Labelled photos from "Dataset_correctly_classified_E", an image-classification folder in madebynanditaaa/bacnet-flask. The possible labels are: Clostridium perfringens, Enterococcus faecalis, Enterococcus faecium, Escherichia coli, Listeria monocytogenes, Proteus, Pseudomonas aeruginosa, Staphylococcus aureus.

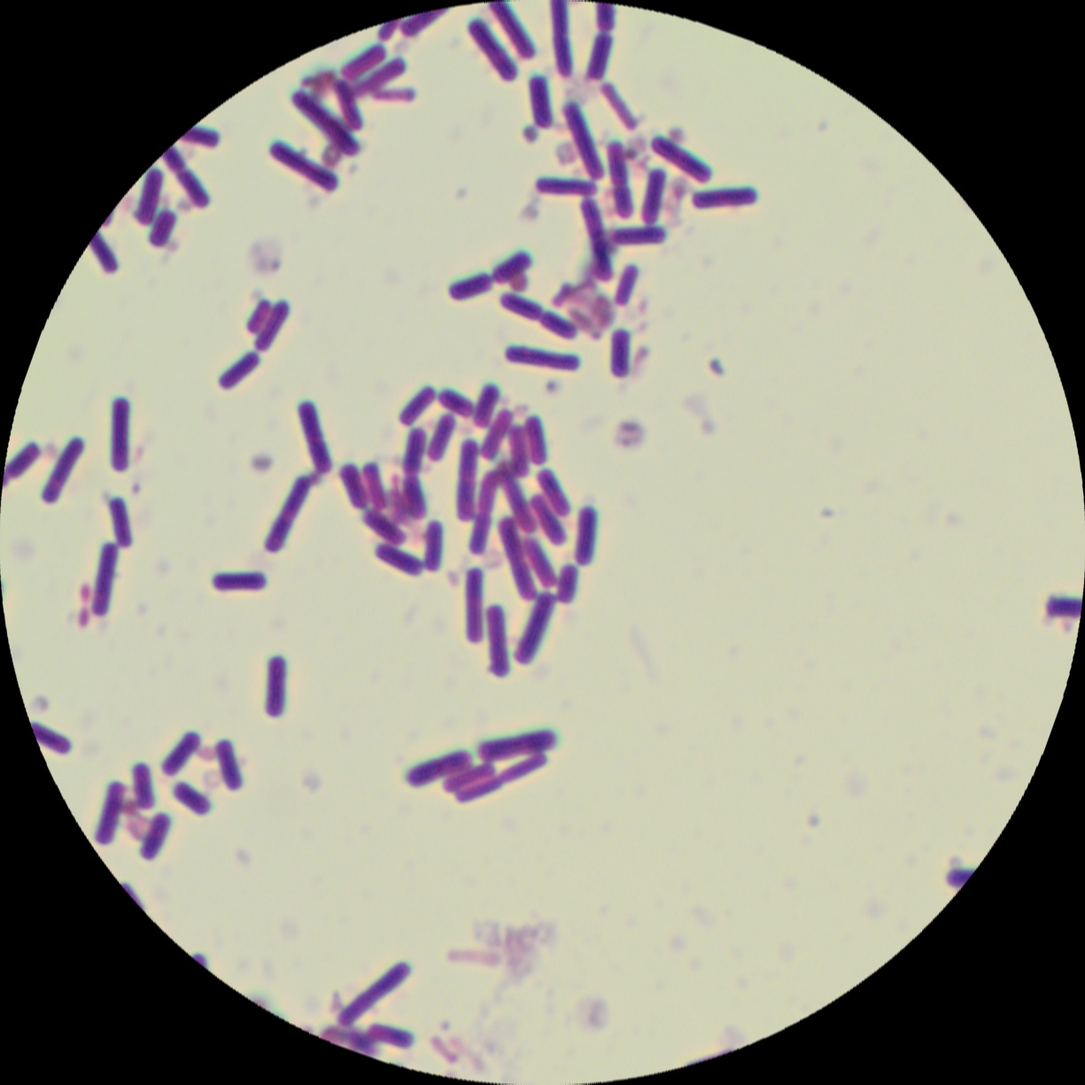
Label: Clostridium perfringens

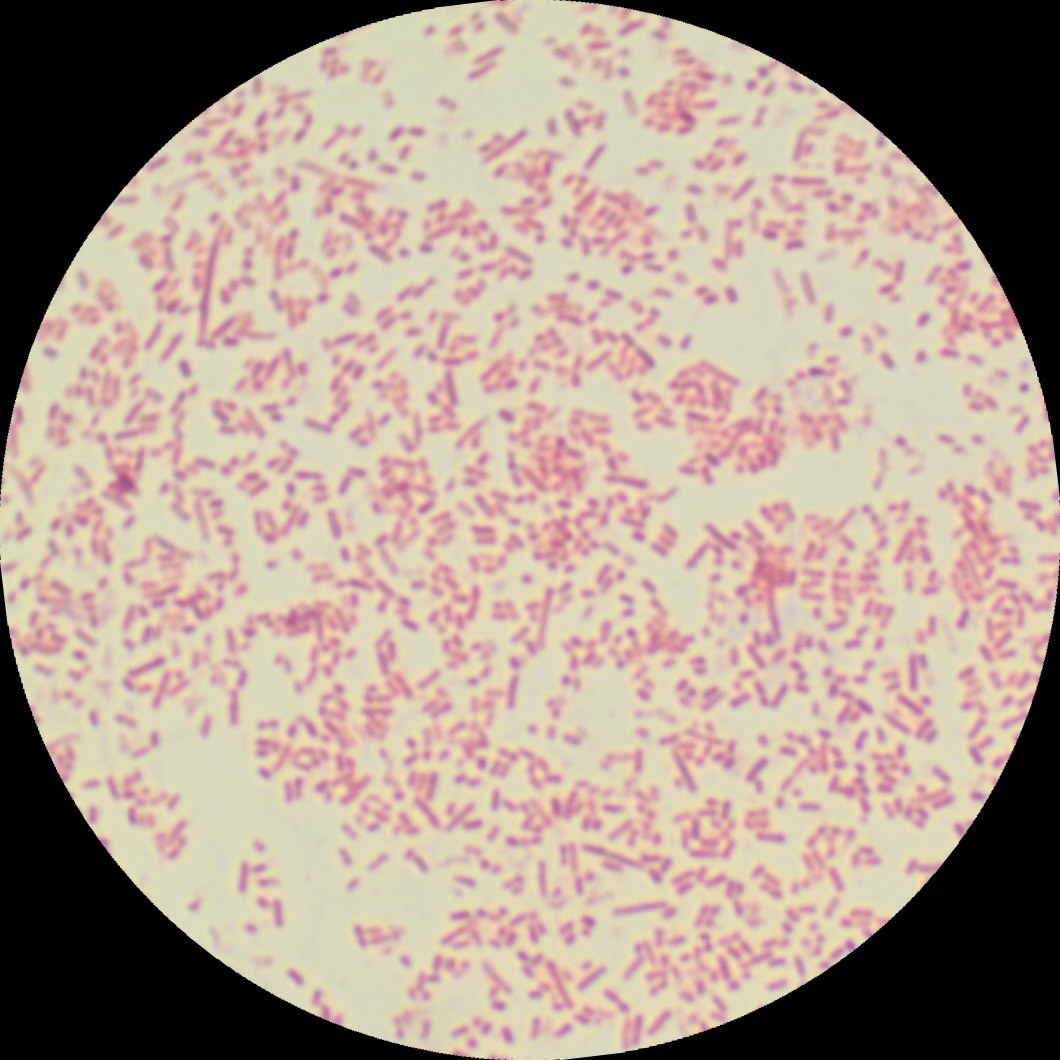
Label: Proteus

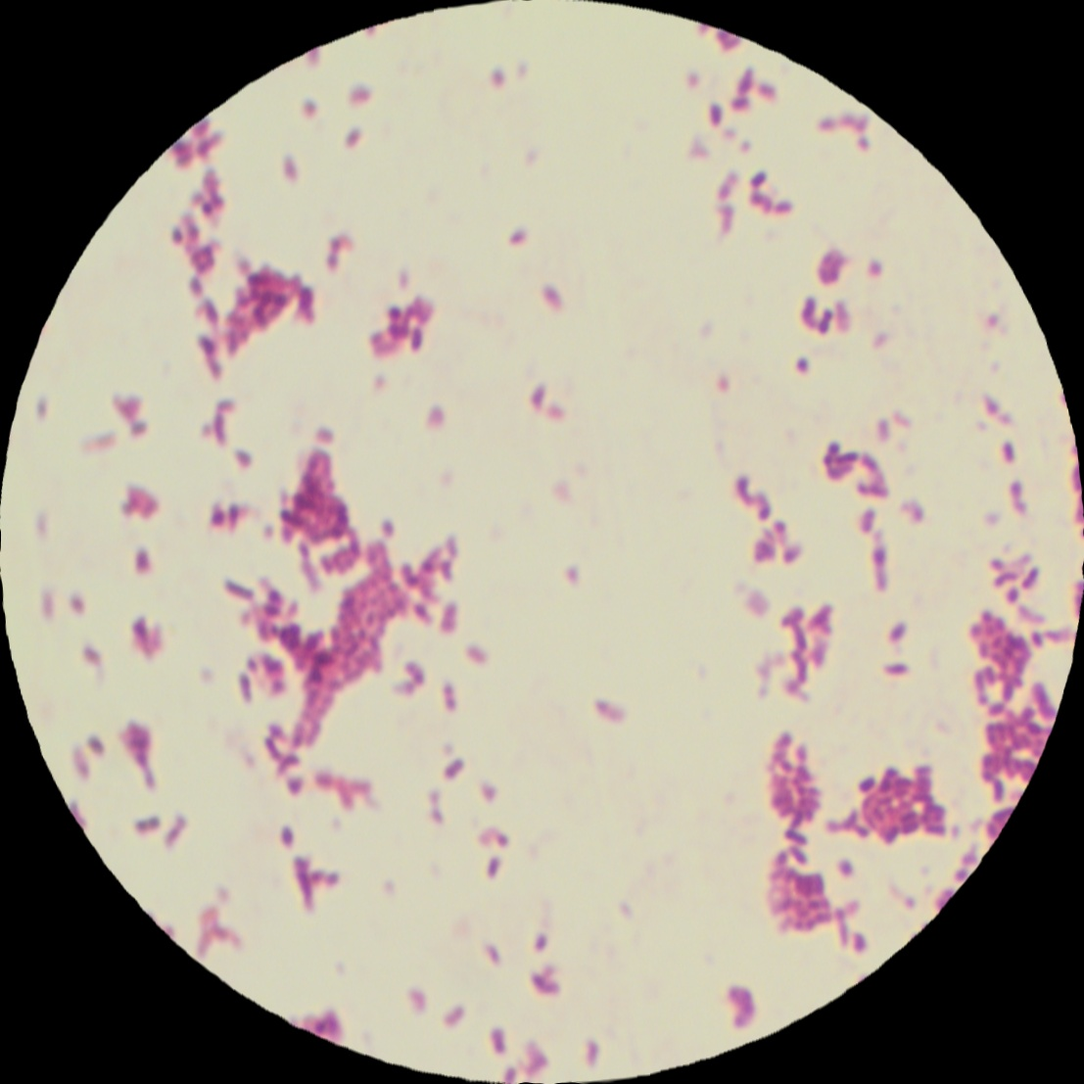
Label: Listeria monocytogenes

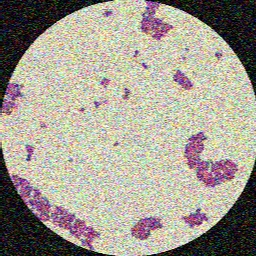
Label: Enterococcus faecium

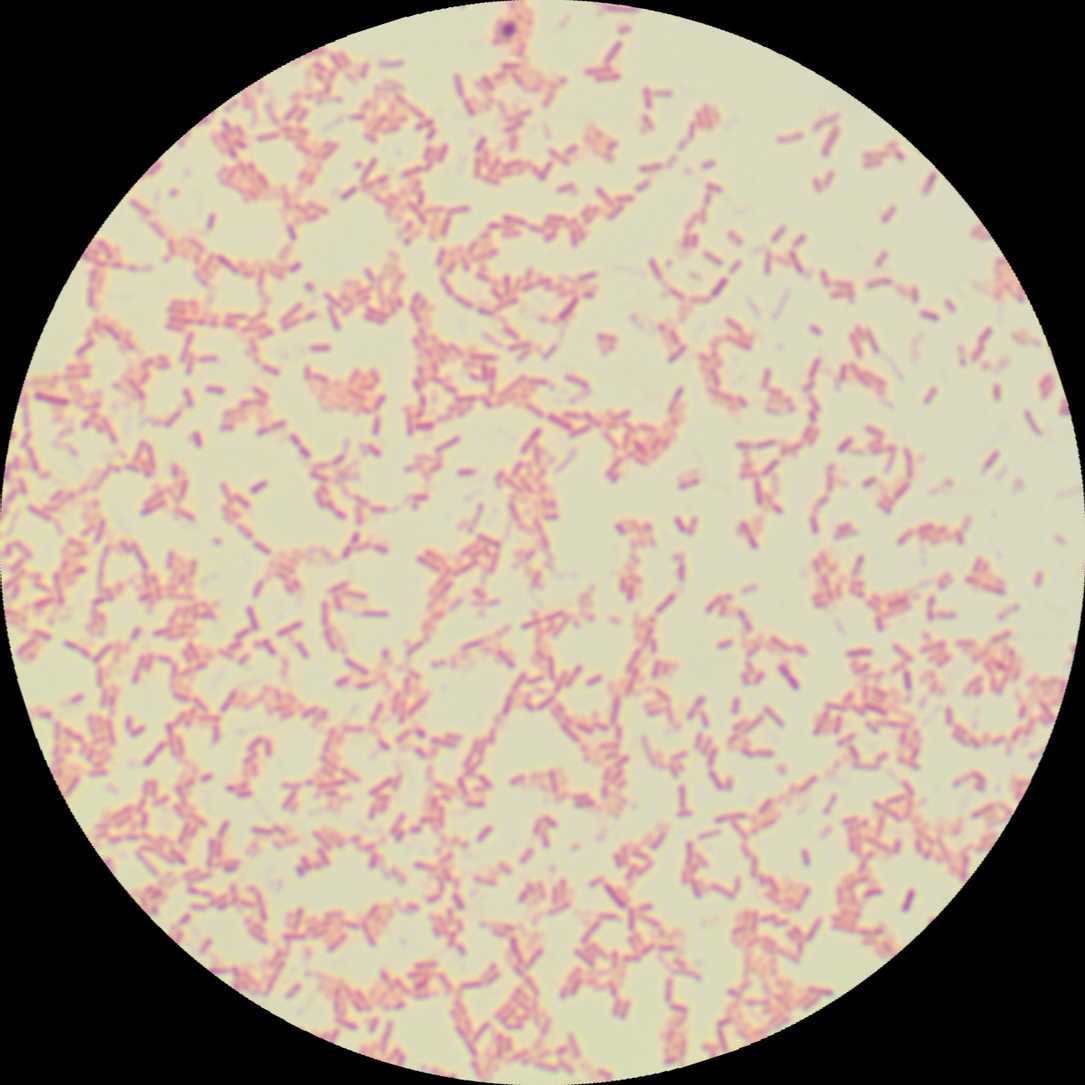
Label: Pseudomonas aeruginosa

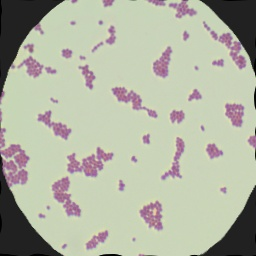
Label: Enterococcus faecalis
